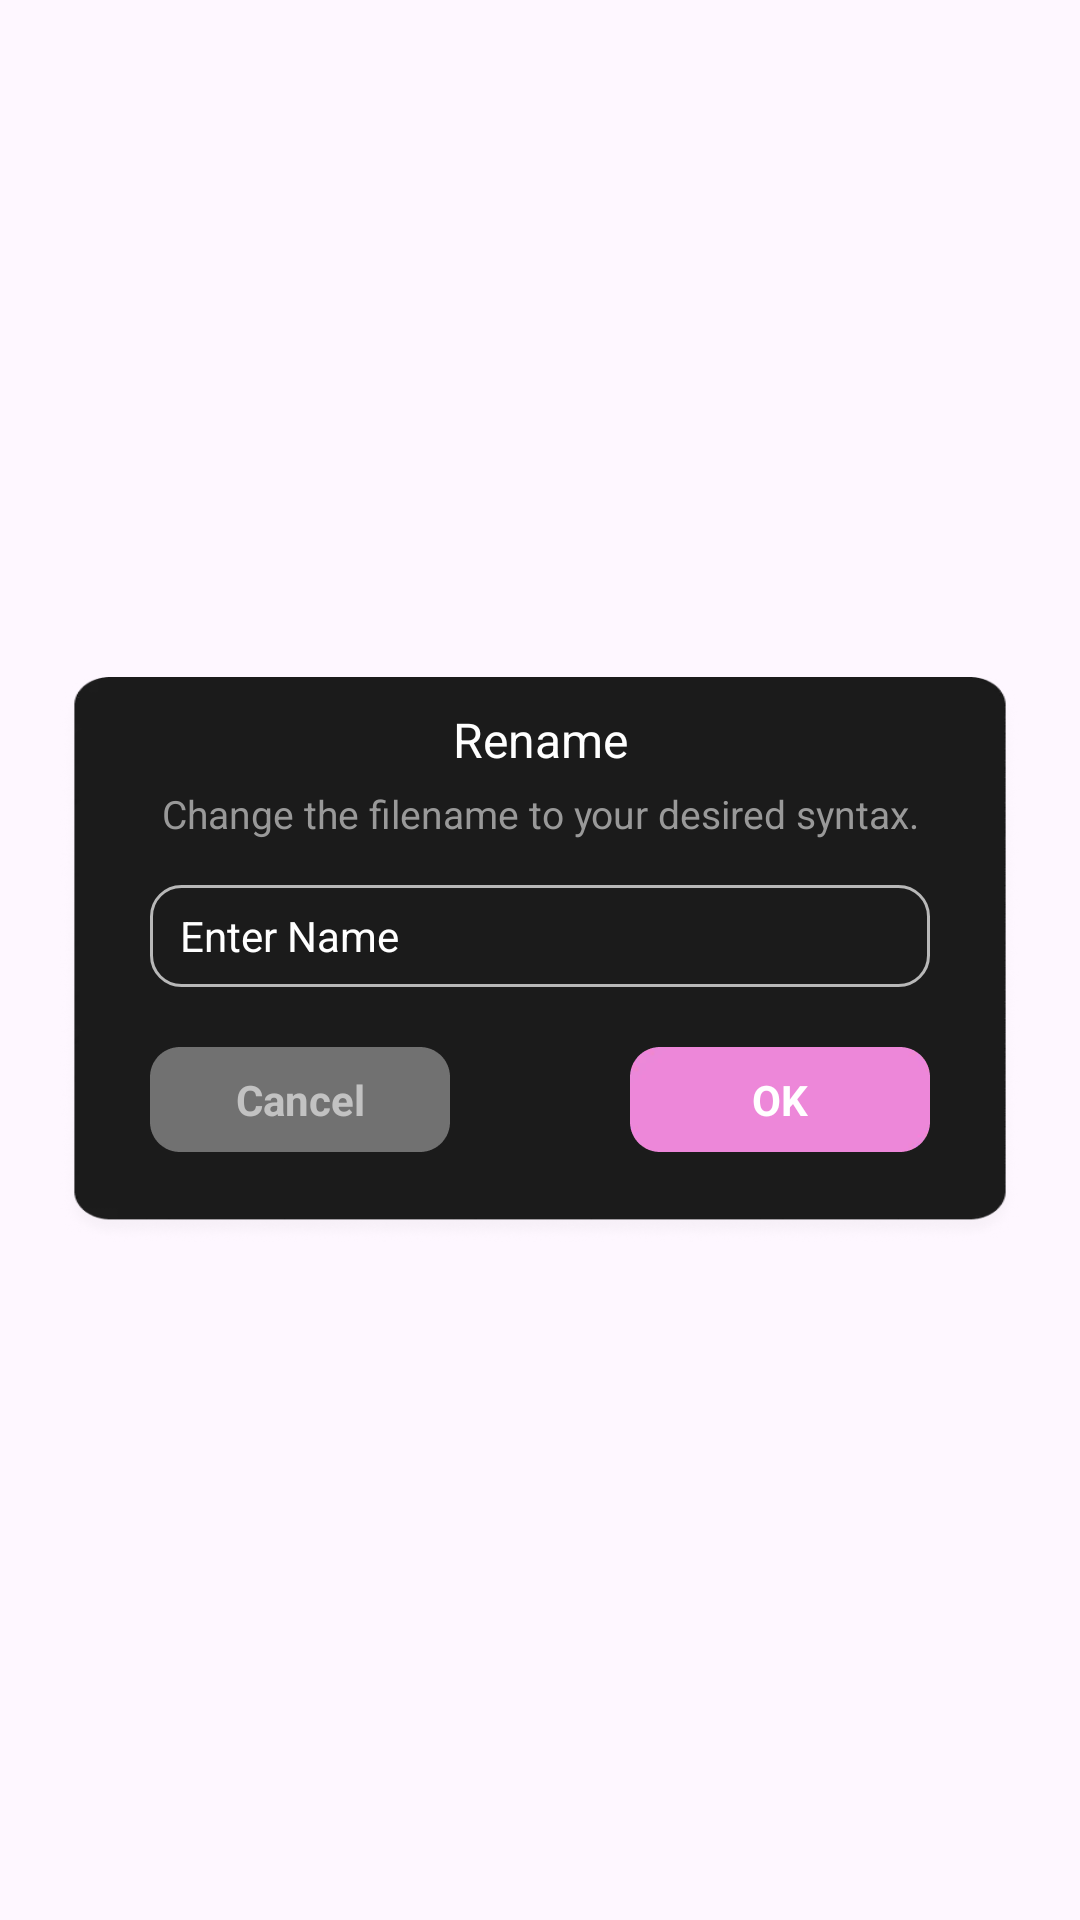

Write the Android layout XML for this screen, with the resource values it uses.
<!-- AndroidManifest.xml: application theme Theme.ST_042_Video_to_mp3 -->
<!-- res/layout/custom_dialog_rename.xml -->
<?xml version="1.0" encoding="utf-8"?>
<LinearLayout xmlns:android="http://schemas.android.com/apk/res/android"
    xmlns:app="http://schemas.android.com/apk/res-auto"
    android:layout_width="match_parent"
    android:layout_height="match_parent"
    android:gravity="center">

    <androidx.constraintlayout.widget.ConstraintLayout
        android:layout_width="match_parent"
        android:layout_height="wrap_content"
        android:layout_marginHorizontal="20dp"
        android:background="@drawable/imv_bg_dialog">

        <TextView
            android:id="@+id/textView9"
            android:layout_width="wrap_content"
            android:layout_height="wrap_content"
            android:layout_marginTop="10dp"
            android:text="@string/rename"
            android:textColor="@color/white"
            android:textSize="16sp"
            app:layout_constraintEnd_toEndOf="parent"
            app:layout_constraintStart_toStartOf="parent"
            app:layout_constraintTop_toTopOf="parent" />

        <TextView
            android:id="@+id/textView10"
            android:layout_width="wrap_content"
            android:layout_height="wrap_content"
            android:layout_marginHorizontal="20dp"
            android:layout_marginTop="5dp"
            android:text="@string/change_the_filename_to_your_desired_syntax"
            android:textColor="#999999"
            android:gravity="center"
            android:textSize="13sp"
            app:layout_constraintEnd_toEndOf="parent"
            app:layout_constraintStart_toStartOf="parent"
            app:layout_constraintTop_toBottomOf="@+id/textView9" />


        <EditText
            android:id="@+id/edtRename"
            android:layout_width="0dp"
            android:layout_height="34dp"
            android:layout_marginHorizontal="30dp"
            android:layout_marginTop="15dp"
            android:background="@drawable/bg_edt_rename"
            android:paddingHorizontal="10dp"
            android:hint="@string/enter_name"
            android:singleLine="true"
            android:scrollHorizontally="true"
            android:textColor="@color/white"
            android:textColorHint="@color/white"
            android:textSize="14sp"
            app:layout_constraintEnd_toEndOf="parent"
            app:layout_constraintStart_toStartOf="parent"
            app:layout_constraintTop_toBottomOf="@+id/textView10" />



        <LinearLayout
            android:id="@+id/lnCancel"
            android:layout_width="100dp"
            android:layout_height="35dp"
            android:layout_marginBottom="30dp"
            android:gravity="center"
            android:layout_marginTop="20dp"
            android:background="@drawable/bg_cancel"
            android:layout_marginStart="30dp"
            app:layout_constraintBottom_toBottomOf="parent"
            app:layout_constraintStart_toStartOf="parent"
            app:layout_constraintTop_toBottomOf="@+id/edtRename">

                    <TextView
                        android:id="@+id/textView11"
                        android:layout_width="60dp"
                        android:layout_height="wrap_content"
                        android:text="@string/cancel"
                        android:textAlignment="center"
                        android:textColor="#C2C2C2"
                        android:textStyle="bold"
                        app:layout_constraintHorizontal_bias=".65"
                        app:layout_constraintBottom_toBottomOf="parent"
                        app:layout_constraintStart_toStartOf="parent"
                        app:layout_constraintTop_toBottomOf="@+id/edtRename"
                        app:layout_constraintVertical_bias=".2" />

        </LinearLayout>


        <LinearLayout
            android:id="@+id/lnOk"
            android:layout_width="100dp"
            android:layout_height="35dp"
            android:background="@drawable/bg_ok"
            android:gravity="center"
            app:layout_constraintBottom_toBottomOf="@+id/lnCancel"
            app:layout_constraintEnd_toEndOf="@+id/edtRename"
            app:layout_constraintTop_toTopOf="@+id/lnCancel">

            <TextView
                android:layout_width="40dp"
                android:layout_height="wrap_content"
                android:gravity="center"
                android:text="@string/ok"
                android:textColor="@color/white"
                android:textStyle="bold" />

        </LinearLayout>

    </androidx.constraintlayout.widget.ConstraintLayout>

</LinearLayout>
<!-- resources referenced by this layout -->
<resources>
  <color name="white">#FFFFFFFF</color>
  <!-- drawable bg_cancel: png bitmap (drawable, 1303 bytes) -->
  <!-- drawable bg_edt_rename (drawable) -->
  <?xml version="1.0" encoding="utf-8"?>
  <shape xmlns:android="http://schemas.android.com/apk/res/android"
      android:shape="rectangle">
      <stroke android:width="1dp"
          android:color="#C8E3E3E3"/>
      <corners android:radius="10dp"/>
  </shape>
  <!-- drawable bg_ok: webp bitmap (drawable, 668 bytes) -->
  <!-- drawable imv_bg_dialog: webp bitmap (drawable, 22754 bytes) -->
  <string name="cancel">Cancel</string>
  <string name="change_the_filename_to_your_desired_syntax">Change the filename to your desired syntax.</string>
  <string name="enter_name">Enter Name</string>
  <string name="ok">OK</string>
  <string name="rename">Rename</string>
  <style name="Theme.ST_042_Video_to_mp3" parent="Base.Theme.ST_042_Video_to_mp3">
          <item name="android:windowLightStatusBar" tools:ignore="NewApi">false</item>
          <item name="android:statusBarColor">@color/transparent</item>
      </style>
  <style name="Base.Theme.ST_042_Video_to_mp3" parent="Theme.Material3.DayNight.NoActionBar">
          
          
      </style>
  <color name="transparent">#00FFFFFF</color>
</resources>
